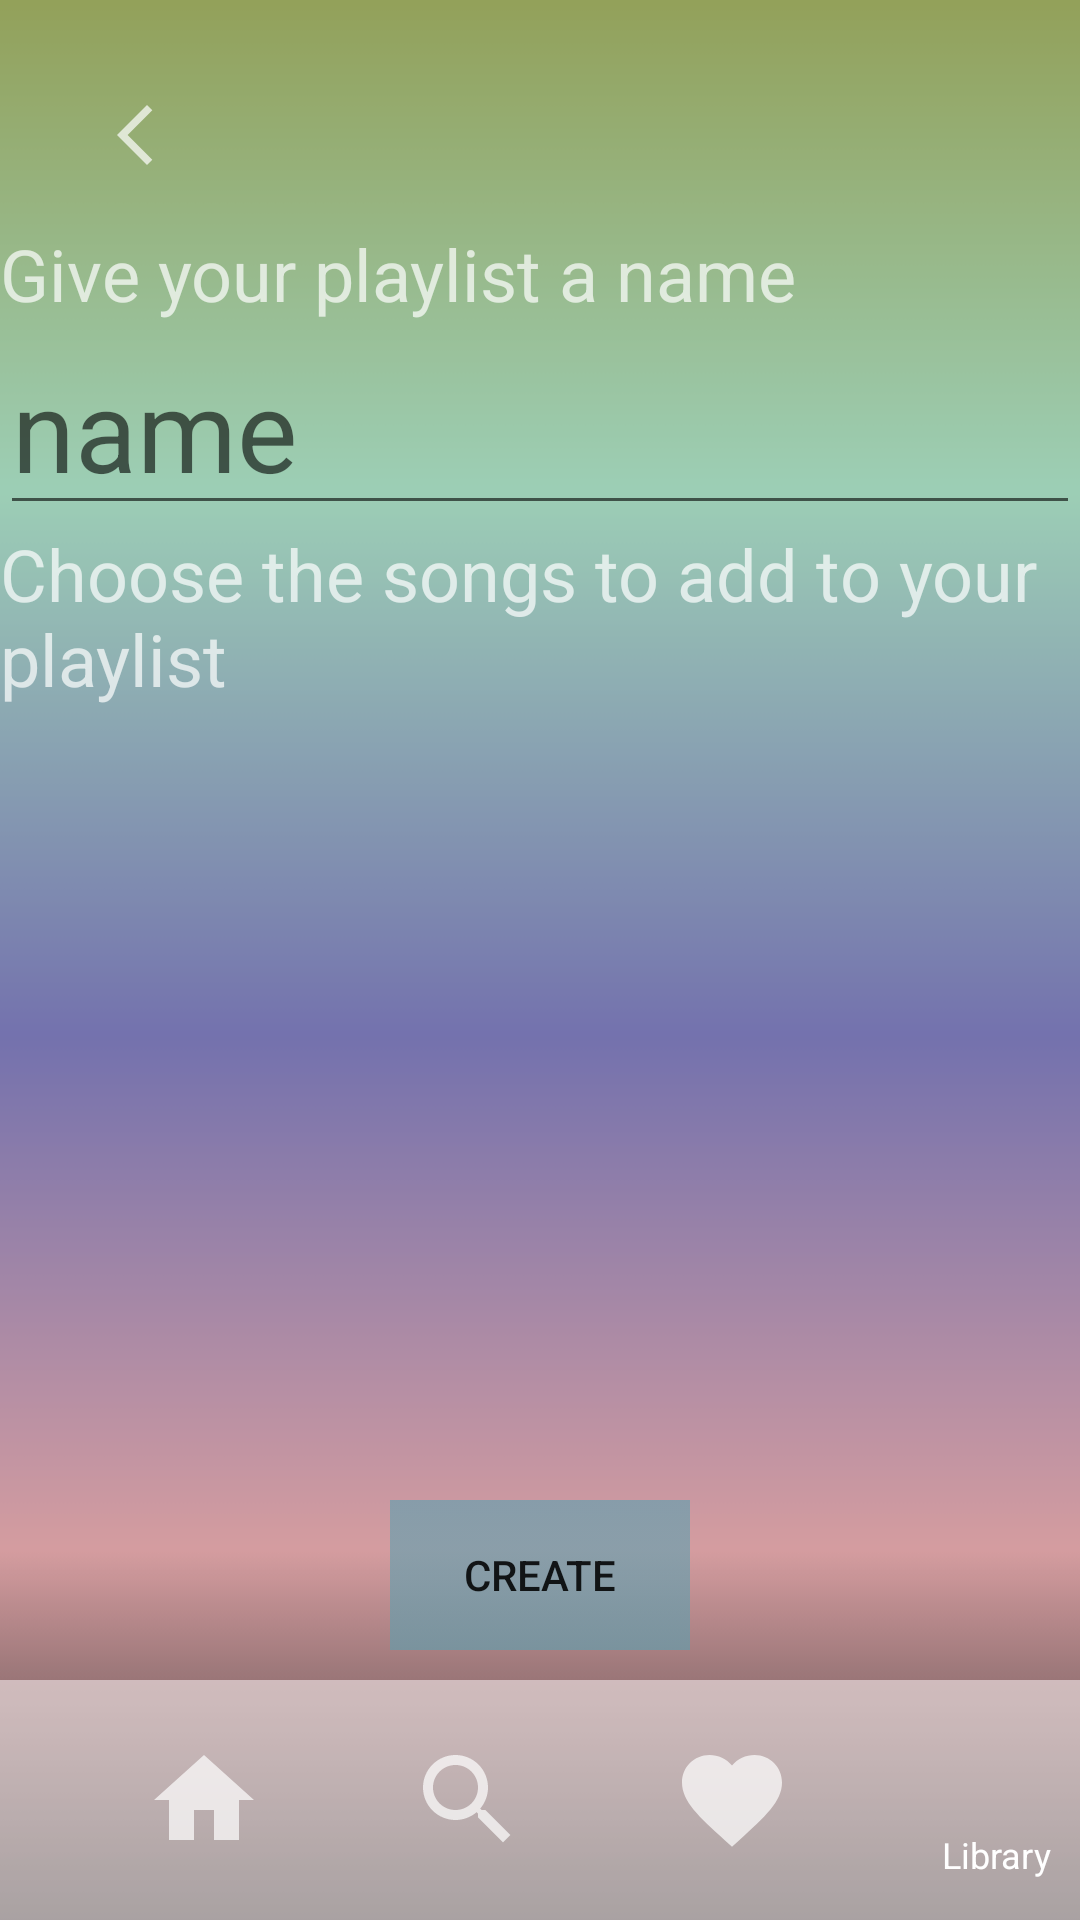

Layout XML and referenced resources for this Android screen:
<!-- AndroidManifest.xml: application theme Theme.MusicP03_1 -->
<!-- res/layout/activity_playlist_lib_page.xml -->
<?xml version="1.0" encoding="utf-8"?>
<androidx.constraintlayout.widget.ConstraintLayout xmlns:android="http://schemas.android.com/apk/res/android"
    xmlns:app="http://schemas.android.com/apk/res-auto"
    xmlns:tools="http://schemas.android.com/tools"
    android:layout_width="match_parent"
    android:layout_height="match_parent"
    tools:context=".PlaylistLibPageActivity">

    <ImageView
        android:id="@+id/imageView15"
        android:layout_width="wrap_content"
        android:layout_height="wrap_content"
        android:layout_marginEnd="200dp"
        app:layout_constraintBottom_toBottomOf="parent"
        app:layout_constraintEnd_toEndOf="parent"
        app:layout_constraintTop_toTopOf="parent"
        app:srcCompat="@drawable/background" />

    <ImageView
        android:id="@+id/imageView16"
        android:layout_width="wrap_content"
        android:layout_height="wrap_content"
        android:layout_marginStart="200dp"
        app:layout_constraintBottom_toBottomOf="parent"
        app:layout_constraintStart_toStartOf="parent"
        app:layout_constraintTop_toTopOf="parent"
        app:srcCompat="@drawable/background" />

    <ImageView
        android:id="@+id/imageView17"
        android:layout_width="wrap_content"
        android:layout_height="wrap_content"
        app:layout_constraintBottom_toBottomOf="parent"
        app:layout_constraintEnd_toEndOf="parent"
        app:layout_constraintStart_toStartOf="parent"
        app:layout_constraintTop_toTopOf="parent"
        app:srcCompat="@drawable/background" />

    <ImageView
        android:id="@+id/navigation_bar4"
        android:layout_width="wrap_content"
        android:layout_height="80dp"
        android:scaleType="center"
        app:layout_constraintBottom_toBottomOf="parent"
        app:layout_constraintEnd_toEndOf="parent"
        app:layout_constraintHorizontal_bias="0.0"
        app:layout_constraintStart_toStartOf="parent"
        app:srcCompat="@drawable/navigation" />

    <ImageView
        android:id="@+id/home_button4"
        android:layout_width="40dp"
        android:layout_height="40dp"
        android:layout_marginStart="48dp"
        android:clickable="true"
        android:onClick="sendDataToHome"
        app:layout_constraintBottom_toBottomOf="@+id/navigation_bar4"
        app:layout_constraintStart_toStartOf="parent"
        app:layout_constraintTop_toTopOf="@+id/navigation_bar4"
        app:srcCompat="@drawable/ic_baseline_home_24" />

    <ImageView
        android:id="@+id/search_button4"
        android:layout_width="wrap_content"
        android:layout_height="wrap_content"
        android:layout_marginStart="48dp"
        android:clickable="true"
        android:onClick="sendDataToSearch"
        app:layout_constraintBottom_toBottomOf="@+id/navigation_bar4"
        app:layout_constraintStart_toEndOf="@+id/home_button4"
        app:layout_constraintTop_toTopOf="@+id/navigation_bar4"
        app:srcCompat="@drawable/ic_baseline_search_24" />

    <ImageView
        android:id="@+id/favorite_button4"
        android:layout_width="40dp"
        android:layout_height="40dp"
        android:layout_marginStart="48dp"
        android:clickable="true"
        android:onClick="sendDataToFav"
        app:layout_constraintBottom_toBottomOf="@+id/navigation_bar4"
        app:layout_constraintStart_toEndOf="@+id/search_button4"
        app:layout_constraintTop_toTopOf="@+id/navigation_bar4"
        app:srcCompat="@drawable/ic_baseline_favorite_24_off" />

    <ImageView
        android:id="@+id/library_button4"
        android:layout_width="40dp"
        android:layout_height="40dp"
        android:layout_marginStart="48dp"
        android:layout_marginBottom="30dp"
        android:clickable="false"
        app:layout_constraintBottom_toBottomOf="@+id/navigation_bar4"
        app:layout_constraintStart_toEndOf="@+id/favorite_button4"
        app:srcCompat="@drawable/ic_baseline_library_music_24_on" />

    <TextView
        android:id="@+id/textView6"
        android:layout_width="wrap_content"
        android:layout_height="wrap_content"
        android:text="Library"
        android:textColor="#FFFFFF"
        android:textSize="12sp"
        app:layout_constraintEnd_toEndOf="@+id/library_button4"
        app:layout_constraintStart_toStartOf="@+id/library_button4"
        app:layout_constraintTop_toBottomOf="@+id/library_button4" />

    <LinearLayout
        android:id="@+id/linearLayout"
        android:layout_width="0dp"
        android:layout_height="0dp"
        android:layout_marginTop="75dp"
        android:layout_marginBottom="10dp"
        android:orientation="vertical"
        app:layout_constraintBottom_toTopOf="@+id/button"
        app:layout_constraintEnd_toEndOf="parent"
        app:layout_constraintStart_toStartOf="parent"
        app:layout_constraintTop_toTopOf="parent">

        <TextView
            android:id="@+id/textView10"
            android:layout_width="match_parent"
            android:layout_height="wrap_content"
            android:text="Give your playlist a name"
            android:textAlignment="viewStart"
            android:textColor="#B3FFFFFF"
            android:textSize="24sp" />

        <EditText
            android:id="@+id/PersonName"
            android:layout_width="match_parent"
            android:layout_height="wrap_content"
            android:ems="10"
            android:hint="name"
            android:inputType="textPersonName"
            android:textAlignment="viewStart"
            android:textColor="#FFFFFF"
            android:textSize="38sp" />

        <TextView
            android:id="@+id/textView11"
            android:layout_width="match_parent"
            android:layout_height="wrap_content"
            android:text="Choose the songs to add to your playlist"
            android:textAlignment="viewStart"
            android:textColor="#B3FFFFFF"
            android:textSize="24sp"
            app:layout_constraintEnd_toEndOf="parent"
            app:layout_constraintStart_toStartOf="parent"
            app:layout_constraintTop_toTopOf="parent" />

        <androidx.recyclerview.widget.RecyclerView
            android:id="@+id/songList"
            android:layout_width="match_parent"
            android:layout_height="match_parent" />

    </LinearLayout>

    <Button
        android:id="@+id/button"
        style="@style/Widget.AppCompat.Button.Borderless"
        android:layout_width="100dp"
        android:layout_height="50dp"
        android:layout_marginBottom="10dp"
        android:background="@drawable/back"
        android:backgroundTint="#9F5E9FAF"
        android:onClick="createPlaylist"
        android:text="Create"
        app:backgroundTint="@null"
        app:cornerRadius="@null"
        app:iconTint="#FFFFFF"
        app:layout_constraintBottom_toTopOf="@+id/navigation_bar4"
        app:layout_constraintEnd_toEndOf="@+id/linearLayout"
        app:layout_constraintStart_toStartOf="@+id/linearLayout" />

    <ImageButton
        android:id="@+id/imageButton2"
        android:layout_width="50dp"
        android:layout_height="50dp"
        android:layout_marginStart="20dp"
        android:layout_marginTop="20dp"
        android:background="#00FFFFFF"
        android:onClick="back"
        app:layout_constraintStart_toStartOf="parent"
        app:layout_constraintTop_toTopOf="parent"
        app:srcCompat="@drawable/ic_baseline_arrow_back_ios_new_24" />

</androidx.constraintlayout.widget.ConstraintLayout>
<!-- resources referenced by this layout -->
<resources>
  <!-- drawable back: png bitmap (drawable, 181 bytes) -->
  <!-- drawable background: png bitmap (drawable, 4932 bytes) -->
  <!-- drawable ic_baseline_arrow_back_ios_new_24 (drawable) -->
  <vector android:alpha="0.7" android:height="24dp" android:tint="#FFFFFF"
      android:viewportHeight="24" android:viewportWidth="24"
      android:width="24dp" xmlns:android="http://schemas.android.com/apk/res/android">
      <path android:fillColor="@android:color/white" android:pathData="M17.77,3.77l-1.77,-1.77l-10,10l10,10l1.77,-1.77l-8.23,-8.23z"/>
  </vector>
  <!-- drawable ic_baseline_favorite_24_off (drawable) -->
  <vector android:alpha="0.7" android:height="24dp" android:tint="#FFFFFF"
      android:viewportHeight="24" android:viewportWidth="24"
      android:width="24dp" xmlns:android="http://schemas.android.com/apk/res/android">
      <path android:fillColor="@android:color/white" android:pathData="M12,21.35l-1.45,-1.32C5.4,15.36 2,12.28 2,8.5 2,5.42 4.42,3 7.5,3c1.74,0 3.41,0.81 4.5,2.09C13.09,3.81 14.76,3 16.5,3 19.58,3 22,5.42 22,8.5c0,3.78 -3.4,6.86 -8.55,11.54L12,21.35z"/>
  </vector>
  <!-- drawable ic_baseline_home_24 (drawable) -->
  <vector android:alpha="0.7" android:height="24dp" android:tint="#FFFFFF"
      android:viewportHeight="24" android:viewportWidth="24"
      android:width="24dp" xmlns:android="http://schemas.android.com/apk/res/android">
      <path android:fillColor="@android:color/white" android:pathData="M10,20v-6h4v6h5v-8h3L12,3 2,12h3v8z"/>
  </vector>
  <!-- drawable ic_baseline_search_24 (drawable) -->
  <vector android:alpha="0.7" android:height="40dp" android:tint="#FFFFFF"
      android:viewportHeight="24" android:viewportWidth="24"
      android:width="40dp" xmlns:android="http://schemas.android.com/apk/res/android">
      <path android:fillColor="@android:color/white" android:pathData="M15.5,14h-0.79l-0.28,-0.27C15.41,12.59 16,11.11 16,9.5 16,5.91 13.09,3 9.5,3S3,5.91 3,9.5 5.91,16 9.5,16c1.61,0 3.09,-0.59 4.23,-1.57l0.27,0.28v0.79l5,4.99L20.49,19l-4.99,-5zM9.5,14C7.01,14 5,11.99 5,9.5S7.01,5 9.5,5 14,7.01 14,9.5 11.99,14 9.5,14z"/>
  </vector>
  <!-- drawable navigation: png bitmap (drawable, 1225 bytes) -->
  <style name="Theme.MusicP03_1" parent="Theme.MaterialComponents.DayNight.DarkActionBar">
          
          <item name="colorPrimary">@color/purple_500</item>
          <item name="colorPrimaryVariant">@color/purple_700</item>
          <item name="colorOnPrimary">@color/white</item>
          
          <item name="colorSecondary">@color/teal_200</item>
          <item name="colorSecondaryVariant">@color/teal_700</item>
          <item name="colorOnSecondary">@color/black</item>
          
          <item name="android:statusBarColor" tools:targetApi="l">?attr/colorPrimaryVariant</item>
          
      </style>
  <!-- not gathered from this repository: default colours our renderer supplied (Android Studio template values) -->
  <color name="purple_500">#FF6200EE</color>
  <color name="purple_700">#FF3700B3</color>
  <color name="teal_200">#FF03DAC5</color>
  <color name="teal_700">#FF018786</color>
  <color name="black">#FF000000</color>
  <color name="white">#FFFFFFFF</color>
</resources>
